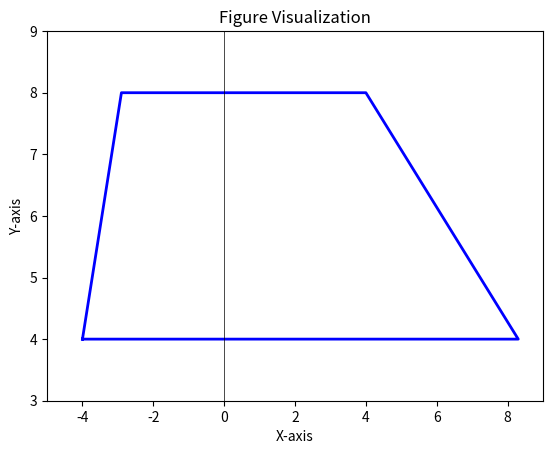

Recreate this plot in Python. (Note: this script raises an exception after producing the figure.)
#   (__2 figura__)

# import matplotlib.pyplot as plt
# import numpy as np

# def draw_figure():
#     # Define rectangle vertices
#     rectangle_vertices = np.array([[-5, -1], [2, -1], [2, 3], [-5, 3], [-5, -1]])

#     # Plot rectangle
#     plt.plot(rectangle_vertices[:, 0], rectangle_vertices[:, 1], color='blue', linestyle='-', linewidth=2, label='Figure')

#     # Set plot limits
#     plt.xlim(-7, 4)
#     plt.ylim(-3, 5)

#     # Draw coordinate plane
#     plt.axhline(0, color='black', linewidth=0.5)
#     plt.axvline(0, color='black', linewidth=0.5)

#     # Add labels and legend
#     plt.xlabel('X-axis')
#     plt.ylabel('Y-axis')
#     plt.title('Figure Visualization')

#     # Get user input
#     x = float(input("Ievadi x: "))
#     y = float(input("Ievadi y: "))

#     # Plot the input point
#     plt.plot(x, y, 'ro', label='Input Point')

#     # Check the point based on the check_cordinates function
#     if (y >= -1 and y <= 3 and (x == -5 or x == 2)) or (x >= -5 and x <= 2 and (y == -1 or y == 3)):
#         plt.plot(x, y, 'go', label='On Figure Boundary')
#     elif x > -5 and x < 2 and y > -1 and y < 3:
#         plt.plot(x, y, 'yo', label='Inside Figure')
#     else:
#         plt.plot(x, y, 'ro', label='Outside Figure')

#     # Add legend
#     plt.legend()

#     # Show the plot
#     plt.grid(True)
#     plt.show()

# # Call the draw_figure function
# draw_figure()


# fuigura 3 _------------------_

# import matplotlib.pyplot as plt
# import numpy as np

# def funkcija(x, y):

#     if x == -1 and y >= 0 and y <= 4.5 or y == 0 and x >= -1 and x <= 2 or round(y, 4) == round(-1.5 * x + 3, 2):
#         return 2  # Uz robežas
#     elif x > -1 and x < 2 and y > 0 and y < 4.5 and round(y, 2) < round(-1.5 * x + 3, 2):
#         return 3  # Iekšā figūrā
#     else:
#         return 1  # Ārpus figūrai

# def draw_figure():
#     # Define triangle vertices
#     triangle_vertices = np.array([[-1, 0], [2, 0], [0.5, 4.5], [-1, 0]])

#     # Plot triangle
#     plt.plot(triangle_vertices[:, 0], triangle_vertices[:, 1], color='blue', linestyle='-', linewidth=2, label='Figure')

#     # Set plot limits
#     plt.xlim(-2, 3)
#     plt.ylim(-2, 5)

#     # Draw coordinate plane
#     plt.axhline(0, color='black', linewidth=0.5)
#     plt.axvline(0, color='black', linewidth=0.5)

#     # Add labels and legend
#     plt.xlabel('X-axis')
#     plt.ylabel('Y-axis')
#     plt.title('Figure Visualization')

#     # Get user input
#     x = float(input("Ievadi x: "))
#     y = float(input("Ievadi y: "))

#     # Plot the input point
#     plt.plot(x, y, 'ro', label='Input Point')

#     # Check the point based on the funkcija function
#     result = funkcija(x, y)
#     if result == 2:
#         plt.plot(x, y, 'go', label='On the Border')
#     elif result == 3:
#         plt.plot(x, y, 'yo', label='Inside Figure')
#     else:
#         plt.plot(x, y, 'ro', label='Outside Figure')

#     # Add legend
#     plt.legend()

#     # Show the plot
#     plt.grid(True)
#     plt.show()

# # Call the draw_figure function
# draw_figure()

# figura 4

# import matplotlib.pyplot as plt
# import numpy as np

# def draw_figure():
#     # Define circle parameters
#     l, k = 0, 0
#     radius = 1

#     # Create circle
#     circle = plt.Circle((l, k), radius, color='blue', fill=False, label='Figure')

#     # Set plot limits
#     plt.xlim(-2, 2)
#     plt.ylim(-2, 2)

#     # Draw coordinate plane
#     plt.axhline(0, color='black', linewidth=0.5)
#     plt.axvline(0, color='black', linewidth=0.5)

#     # Add labels and legend
#     plt.xlabel('X-axis')
#     plt.ylabel('Y-axis')
#     plt.title('Figure Visualization')

#     # Get user input
#     x = float(input("Ievadi x: "))
#     y = float(input("Ievadi y: "))

#     # Plot the input point
#     plt.plot(x, y, 'ro', label='Input Point')

#     # Check the point based on the check_cordinates function
#     distance = np.sqrt((x - l)**2 + (y - k)**2)
#     if distance == radius:
#         plt.plot(x, y, 'go', label='On the Border')
#     elif distance < radius:
#         plt.plot(x, y, 'yo', label='Inside Figure')
#     else:
#         plt.plot(x, y, 'ro', label='Outside Figure')

#     # Add circle to plot
#     plt.gca().add_patch(circle)

#     # Add legend
#     plt.legend()

#     # Show the plot
#     plt.grid(True)
#     plt.show()

# # Call the draw_figure function
# draw_figure()

# 5 figura


import matplotlib.pyplot as plt
import numpy as np

def draw_figure():
    # Define trapezoid vertices
    trapezoid_vertices = np.array([[-4, 4], [8.3, 4], [4, 8], [-2.9, 8], [-4, 4]])

    # Plot trapezoid
    plt.plot(trapezoid_vertices[:, 0], trapezoid_vertices[:, 1], color='blue', linestyle='-', linewidth=2, label='Figure')

    # Set plot limits
    plt.xlim(-5, 9)
    plt.ylim(3, 9)

    # Draw coordinate plane
    plt.axhline(0, color='black', linewidth=0.5)
    plt.axvline(0, color='black', linewidth=0.5)

    # Add labels and legend
    plt.xlabel('X-axis')
    plt.ylabel('Y-axis')
    plt.title('Figure Visualization')

    # Get user input
    x = float(input("Ievadi x: "))
    y = float(input("Ievadi y: "))

    # Plot the input point
    plt.plot(x, y, 'ro', label='Input Point')

    # Check the point based on the check_cordinates function
    if (y == 4 and x >= -4 and x < 8.3 or
        y == 8 and x >= -2.9 and x <= 4) or \
            round(y, 4) == round(6/1.1*x + 26.2/1.1, 4) or \
            round(y, 4) == round(-6/4.3*x + 58.4/4.3, 4):
        plt.plot(x, y, 'go', label='On the Border')
    elif -4 < x < 8.3 and 4 < y < 8 and round(y, 4) < round(6/1.1*x + 26.2/1.1, 4) and round(y, 4) < round(-6/4.3*x + 58.4/4.3, 4):
        plt.plot(x, y, 'yo', label='Inside Figure')
    else:
        plt.plot(x, y, 'ro', label='Outside Figure')

    # Add legend
    plt.legend()

    # Show the plot
    plt.grid(True)
    plt.show()

# Call the draw_figure function
draw_figure()
